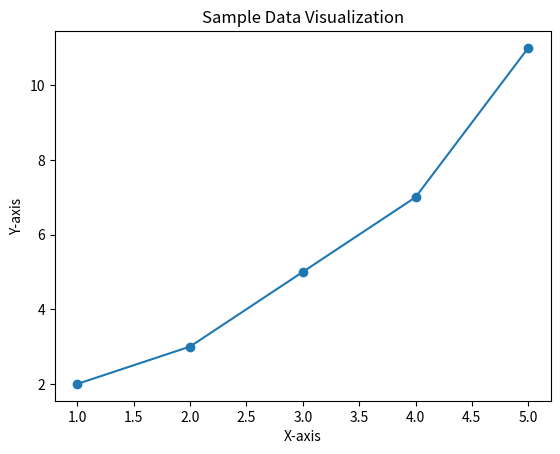

This chart was generated by the following Python code:
import matplotlib.pyplot as plt

# Sample data
x = [1, 2, 3, 4, 5]
y = [2, 3, 5, 7, 11]

# Create a plot
plt.plot(x, y, marker='o')

# Add title and labels
plt.title('Sample Data Visualization')
plt.xlabel('X-axis')
plt.ylabel('Y-axis')

# Show the plot
plt.show()